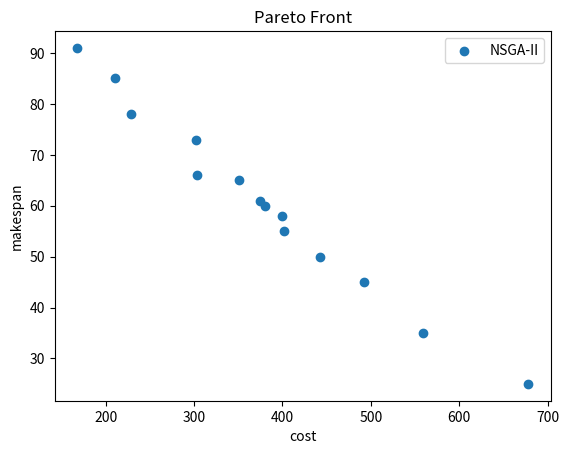

Source code (Python):
import numpy as np
import matplotlib.pyplot as plt


pareto_pcn = np.array([
    [3515, 103],
    [3637, 75],
    [3634, 77],
    [3327, 125],
    [3614, 84],
    [3460, 108],
    [3464, 107],
    [3526, 93],
    [3439, 111],
    [3554, 92],
    [3520, 96],
    [3597, 86],
    [3578, 87],
    [3577, 90],
    [3486, 104],
    [3622, 79],
    [3403, 117],
    [3601, 85],
    [3336, 121],
    [3479, 106],
    [3383, 120],
    [3441, 110]
])

pareto_drl = np.array([
    [10, 66],
    [0, 66],
    [0, 66],
    [0, 66],
    [0, 66],
    [0, 66],
    [0, 66],
    [0, 66],
    [0, 66],
    [0, 66],
    [0, 66],
    [0, 66],
    [0, 66],
    [0, 66],
    [72, 57],
    [0, 66],
    [36, 58],
    [0, 66],
    [0, 66],
    [0, 66],
    [0, 66],
    [72, 57],
    [0, 66],
    [50, 56],
    [0, 66],
    [0, 66],
    [0, 66],
    [24, 66],
    [146, 47],
    [401, 15]
])
pareto_nsga2 = np.array([
    [678.00, 25.00],
    [168.00, 91.00],
    [211.00, 85.00],
    [229.00, 78.00],
    [302.00, 73.00],
    [351.00, 65.00],
    [492.00, 45.00],
    [559.00, 35.00],
    [400.00, 58.00],
    [442.00, 50.00],
    [402.00, 55.00],
    [375.00, 61.00],
    [303.00, 66.00],
    [380.00, 60.00]
])

pcn_inference = np.array([
    [0, 130],
    [0, 130],
    [0, 130],
    [0, 130],
    [0, 130],
    [0, 130],
    [0, 130],
    [0, 130],
    [0, 130],
    [0, 130],
    [0, 130],
    [0, 130],
    [0, 130],
    [0, 130],
    [0, 130],
    [0, 130],
    [0, 130],
    [0, 130],
    [0, 130],
    [0, 130],
    [0, 130],
    [0, 130],
    [0, 130],
    [0, 130],
    [0, 130],
    [0, 130],
    [0, 130],
    [0, 130],
    [0, 130],
    [0, 130],
    [0, 130],
    [0, 130],
    [0, 130],
    [0, 130],
    [0, 130],
    [0, 130],
    [0, 130],
    [0, 130],
    [0, 130],
    [0, 130],
    [0, 130],
    [0, 130],
    [0, 130],
    [0, 130],
    [0, 130],
    [0, 130],
    [0, 130],
    [0, 130],
    [0, 130],
    [0, 130],
    [0, 130],
    [0, 130],
    [0, 130],
    [0, 130],
    [0, 130],
    [0, 130],
    [0, 130],
    [0, 130],
    [0, 130],
    [0, 130],
    [125, 111],
    [125, 111],
    [0, 130],
    [0, 130],
    [0, 130],
    [0, 130],
    [0, 130],
    [0, 130],
    [0, 130],
    [0, 130],
    [0, 130],
    [0, 130],
    [0, 130],
    [0, 130],
    [0, 130],
    [0, 130],
    [0, 130],
    [0, 130],
    [0, 130],
    [0, 130],
    [125, 111],
    [125, 111],
    [125, 111],
    [0, 130],
    [0, 130],
    [0, 130],
    [0, 130],
    [0, 130],
    [0, 130],
    [0, 130],
    [0, 130],
    [0, 130],
    [0, 130],
    [0, 130],
    [0, 130],
    [0, 130],
    [0, 130],
    [0, 130],
    [0, 130],
    [0, 130],
    [125, 111],
    [125, 111],
    [125, 111],
    [125, 111],
    [0, 130],
    [0, 130],
    [0, 130],
    [0, 130],
    [0, 130],
    [0, 130],
    [0, 130],
    [0, 130],
    [0, 130],
    [0, 130],
    [0, 130],
    [0, 130],
    [0, 130],
    [0, 130],
    [0, 130],
    [0, 130],
    [815, 21],
    [125, 111],
    [125, 111],
    [125, 111],
    [125, 111],
    [125, 111],
    [0, 130],
    [0, 130],
    [0, 130],
    [0, 130],
    [0, 130],
    [0, 130],
    [0, 130],
    [0, 130],
    [0, 130],
    [0, 130],
    [0, 130],
    [0, 130],
    [0, 130],
    [0, 130],
    [878, 16],
    [878, 16],
    [878, 16],
    [125, 111],
    [125, 111],
    [125, 111],
    [125, 111],
    [0, 130],
    [0, 130],
    [0, 130],
    [0, 130],
    [0, 130],
    [0, 130],
    [0, 130],
    [0, 130],
    [0, 130],
    [0, 130],
    [0, 130],
    [0, 130],
    [0, 130],
    [878, 16],
    [878, 16],
    [878, 16],
    [878, 16],
    [878, 16],
    [878, 16],
    [125, 111],
    [125, 111],
    [0, 130],
    [0, 130],
    [0, 130],
    [0, 130],
    [0, 130],
    [0, 130],
    [0, 130],
    [0, 130],
    [0, 130],
    [0, 130],
    [0, 130],
    [0, 130],
    [878, 16],
    [878, 16],
    [878, 16],
    [878, 16],
    [878, 16],
    [878, 16],
    [815, 21],
    [878, 16],
    [815, 21],
    [0, 130],
    [0, 130],
    [0, 130],
    [0, 130],
    [0, 130],
    [0, 130],
    [0, 130],
    [0, 130],
    [0, 130],
    [0, 130],
    [0, 130],
    [815, 21],
    [815, 21],
    [815, 21],
    [815, 21],
    [815, 21],
    [815, 21],
    [815, 21],
    [257, 95],
    [0, 130],
    [0, 130],
    [0, 130],
    [0, 130],
    [0, 130],
    [0, 130],
    [0, 130],
    [0, 130],
    [0, 130],
    [0, 130],
    [0, 130],
    [0, 130],
    [815, 21],
    [257, 95],
    [257, 95],
    [175, 103],
    [217, 97],
    [80, 120],
    [0, 130],
    [0, 130],
    [0, 130],
    [0, 130],
    [0, 130],
    [0, 130],
    [0, 130],
    [0, 130],
    [0, 130],
    [0, 130],
    [0, 130],
    [0, 130],
    [0, 130],
    [0, 130],
    [217, 97],
    [175, 103],
    [80, 120],
    [0, 130],
    [0, 130],
    [0, 130],
    [0, 130],
    [0, 130],
    [0, 130],
    [0, 130],
    [0, 130],
    [0, 130],
    [0, 130],
    [0, 130],
    [0, 130],
    [0, 130],
    [0, 130],
    [0, 130],
    [0, 130],
    [0, 130],
    [80, 120],
    [0, 130],
    [0, 130],
    [0, 130],
    [0, 130],
    [0, 130],
    [0, 130],
    [0, 130],
    [0, 130],
    [0, 130],
    [0, 130],
    [0, 130],
    [0, 130],
    [0, 130],
    [0, 130],
    [0, 130],
    [0, 130],
    [0, 130],
    [0, 130],
    [0, 130],
    [0, 130],
    [0, 130],
    [0, 130],
    [0, 130],
    [0, 130],
    [0, 130],
    [0, 130],
    [0, 130],
    [0, 130],
    [0, 130],
    [0, 130],
    [0, 130],
    [0, 130],
    [0, 130],
    [0, 130],
    [0, 130],
    [0, 130],
    [0, 130],
    [0, 130],
    [0, 130],
    [0, 130],
    [0, 130],
    [0, 130],
    [0, 130],
    [0, 130],
    [0, 130],
    [0, 130],
    [0, 130],
    [0, 130],
    [0, 130],
    [0, 130],
    [0, 130],
    [0, 130],
    [0, 130],
    [0, 130],
    [0, 130],
    [0, 130],
    [0, 130],
    [0, 130],
    [0, 130],
    [0, 130],
    [0, 130],
    [0, 130],
    [0, 130],
    [0, 130],
    [0, 130],
    [0, 130],
    [0, 130],
    [0, 130],
    [0, 130],
    [0, 130],
    [0, 130],
    [0, 130],
    [0, 130],
    [0, 130],
    [0, 130],
    [0, 130],
    [0, 130],
    [0, 130],
    [0, 130],
    [0, 130],
    [0, 130],
    [0, 130],
    [0, 130],
    [0, 130],
    [0, 130],
    [0, 130],
    [0, 130],
    [0, 130],
    [0, 130],
    [0, 130],
    [0, 130],
    [0, 130],
    [0, 130],
    [0, 130],
    [0, 130],
    [0, 130],
    [0, 130],
    [0, 130],
    [0, 130],
    [0, 130],
    [0, 130],
    [0, 130],
    [0, 130],
    [0, 130],
    [0, 130],
    [0, 130],
    [0, 130],
    [0, 130],
    [0, 130],
    [0, 130],
    [0, 130],
    [0, 130],
    [0, 130],
    [0, 130],
    [0, 130],
    [0, 130],
    [0, 130],
    [0, 130],
    [0, 130],
    [0, 130],
    [0, 130],
    [0, 130],
    [0, 130],
    [0, 130],
    [0, 130],
    [0, 130],
    [0, 130],
    [0, 130],
    [0, 130],
    [0, 130],
    [0, 130],
    [0, 130],
    [0, 130],
    [0, 130],
    [0, 130],
    [0, 130],
    [0, 130],
    [0, 130],
    [0, 130],
    [0, 130],
    [0, 130],
    [0, 130],
    [0, 130],
    [0, 130],
    [0, 130],
    [0, 130],
    [0, 130],
    [0, 130],
    [0, 130],
    [0, 130],
    [0, 130],
    [0, 130],
    [0, 130],
    [0, 130],
    [0, 130],
    [0, 130],
    [0, 130],
    [0, 130],
    [0, 130],
    [0, 130],
    [0, 130],
    [0, 130],
    [0, 130],
    [0, 130],
    [0, 130],
    [0, 130],
    [0, 130],
    [0, 130],
    [0, 130],
    [0, 130],
    [0, 130],
    [0, 130],
    [0, 130],
    [0, 130],
    [0, 130],
    [0, 130],
    [0, 130],
    [0, 130],
    [0, 130],
    [0, 130],
    [0, 130],
    [0, 130],
    [0, 130],
    [0, 130],
    [0, 130],
    [0, 130],
    [0, 130],
    [0, 130],
    [0, 130],
    [0, 130],
    [0, 130],
    [0, 130],
    [0, 130],
    [0, 130],
    [0, 130]
])



# plot pareto front
# plt.scatter(pareto_front_all[:, 0], pareto_front_all[:, 1], label='Pareto Front')
# plt.scatter(pareto_pcn[:, 0], pareto_pcn[:, 1], label='PCN')
# plt.scatter(pareto_drl[:, 0], pareto_drl[:, 1], label='DRL')
plt.scatter(pareto_nsga2[:, 0], pareto_nsga2[:, 1], label='NSGA-II')
# plt.scatter(pcn_inference[:, 0], pcn_inference[:, 1], label='PCN Inference')
# plt.scatter(all[:, 0], all[:, 1], label='All')
plt.xlabel('cost')
plt.ylabel('makespan')
plt.title('Pareto Front')
plt.legend()
plt.show()